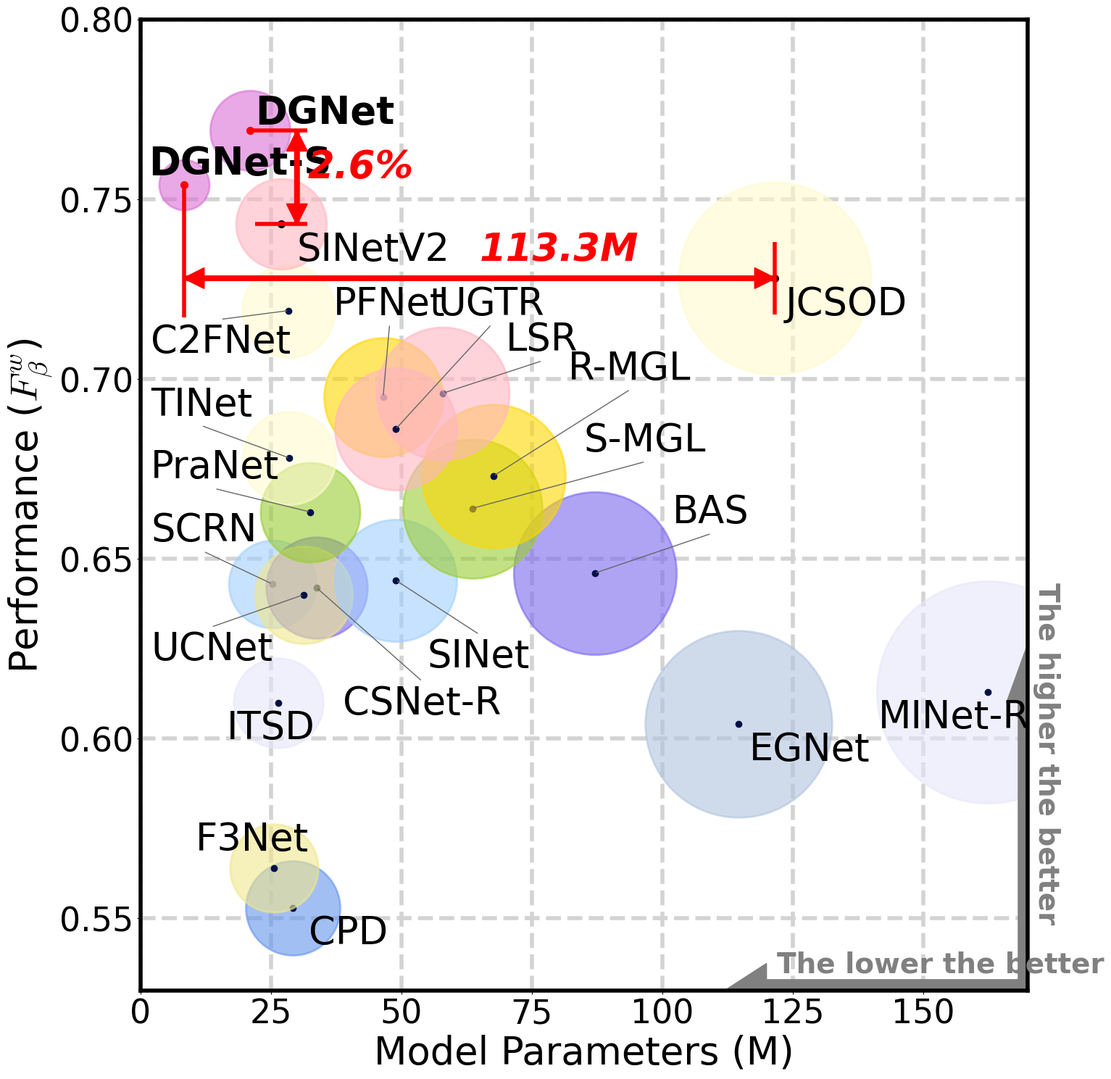

Reproduce this figure in Python.
import argparse
import numpy as np
import matplotlib.pyplot as plt


def draw_bubble(args, i):
    plt.scatter(args.X[1, i], args.X[0, i],
                    c=args.colors[i],
                    s=args.z[args.y == i]*300,
                    alpha=0.6,
                    label=args.labels[i],
                    linewidths=2,
                    )
    
    # Center of circle
    if args.labels[i] == 'DGNet-S':
        plt.scatter(args.X[1, i], args.X[0, i],
                    c='red',
                    s=24*1.5,
                    label=args.labels[i],
                    linewidths=2,

                    )

    elif args.labels[i] == 'DGNet':
        plt.scatter(args.X[1, i], args.X[0, i],
                    c='red',
                    s=24*1.5,
                    label=args.labels[i],
                    linewidths=2,

                    )
    elif args.labels[i] == 'SINetV2':
        plt.scatter(args.X[1, i], args.X[0, i],
                    c='black',
                    s=24*1.5,
                    label=args.labels[i],
                    linewidths=2,

                    )
    elif args.labels[i] == 'JCSOD':
        plt.scatter(args.X[1, i], args.X[0, i],
                    c='black',
                    s=24*1.5,
                    label=args.labels[i],
                    linewidths=2,
                    )
    else:
        plt.scatter(args.X[1, i], args.X[0, i],
                c='#001146',
                s=24*1.5,
                label=args.labels[i]
                )


def draw_text(args, i):
    if args.labels[i] == 'SCRN':
        plt.annotate(args.labels[i], (args.X[1, i], args.X[0, i]), xycoords='data',
                    xytext=(2, 0.655),
                    arrowprops=dict(arrowstyle='-',
                                    connectionstyle='arc,angleA=-90,angleB=0,armA=30,armB=0,rad=0',
                                    color="0.4"),
                    fontsize=args.font_size)
    elif args.labels[i] == 'UCNet':
        plt.annotate(args.labels[i], (args.X[1, i], args.X[0, i]), xycoords='data',
                    xytext=(2, args.X[0, i]-0.018),
                    arrowprops=dict(arrowstyle='-',
                                    connectionstyle='arc,angleA=90,angleB=0,armA=30,armB=0,rad=0',
                                    color="0.4"),
                        fontsize=args.font_size)
    elif args.labels[i] == 'CSNet-R':
        plt.annotate(args.labels[i], (args.X[1, i], args.X[0, i]), xycoords='data',
                    xytext=(args.X[1, i]+5, args.X[0, i] - 0.035),
                    arrowprops=dict(arrowstyle='-',
                                    connectionstyle='arc,angleA=90,angleB=0,armA=30,armB=0,rad=0',
                                    color="0.4"),
                    fontsize=args.font_size)
    elif args.labels[i] == 'DGNet-S':
        plt.text(args.X[1, i]-6.8, args.X[0, i]+0.003,
                args.labels[i],
                fontsize=args.font_size,
                color='black',
                fontweight='bold')
    elif args.labels[i] == 'DGNet':
        plt.text(args.X[1, i] + 1, args.X[0, i] + 0.002,
                args.labels[i],
                fontsize=args.font_size,
                color='black',
                fontweight='bold')
    elif args.labels[i] == 'PFNet':
        plt.annotate(args.labels[i], (args.X[1, i], args.X[0, i]), xycoords='data',
                    xytext=(37, 0.718),
                    arrowprops=dict(arrowstyle='-',
                                    connectionstyle='arc,angleA=-90,angleB=180,armA=30,armB=0,rad=0',
                                    color="0.4"),
                    fontsize=args.font_size)
    elif args.labels[i] == 'MINet-R':
        plt.text(args.X[1, i] - 21, args.X[0, i]-0.01,
                args.labels[i],
                fontsize=args.font_size)
    elif args.labels[i] == 'R-MGL':
        plt.annotate(args.labels[i], (args.X[1, i], args.X[0, i]), xycoords='data',
                    xytext=(82, 0.7),
                    arrowprops=dict(arrowstyle='-',
                                    connectionstyle='arc,angleA=-90,angleB=180,armA=30,armB=0,rad=0',
                                    color="0.4"),
                    fontsize=args.font_size)
    elif args.labels[i] == 'S-MGL':
        plt.annotate(args.labels[i], (args.X[1, i], args.X[0, i]), xycoords='data',
                    xytext=(85, 0.68),
                    arrowprops=dict(arrowstyle='-',
                                    connectionstyle='arc,angleA=-90,angleB=180,armA=30,armB=0,rad=0',
                                    color="0.4"),
                    fontsize=args.font_size)
    elif args.labels[i] == 'ITSD':
        plt.text(args.X[1, i]-10, args.X[0, i] - 0.01,
                args.labels[i],
                fontsize=args.font_size)
    elif args.labels[i] == 'PraNet':
        plt.annotate(args.labels[i], (args.X[1, i], args.X[0, i]), xycoords='data',
                    xytext=(2, 0.6725),
                    arrowprops=dict(arrowstyle='-',
                                    connectionstyle='arc,angleA=-90,angleB=180,armA=30,armB=0,rad=0',
                                    color="0.4"),
                    fontsize=args.font_size)
    elif args.labels[i] == 'F3Net':
        plt.text(args.X[1, i]-15, args.X[0, i] + 0.005,
                args.labels[i],
                fontsize=args.font_size)
    elif args.labels[i] == 'CPD':
        plt.text(args.X[1, i]+3, args.X[0, i] - 0.01,
                args.labels[i],
                fontsize=args.font_size)
    elif args.labels[i] == 'PoolNet':
        plt.text(args.X[1, i]+2, args.X[0, i] - 0.01,
                args.labels[i],
                fontsize=args.font_size)
    elif args.labels[i] == 'EGNet':
        plt.text(args.X[1, i]+2, args.X[0, i] - 0.01,
                args.labels[i],
                fontsize=args.font_size)
    elif args.labels[i] == 'BAS':
        plt.annotate(args.labels[i], (args.X[1, i], args.X[0, i]), xycoords='data',
                    xytext=(102, 0.66),
                    arrowprops=dict(arrowstyle='-',
                                    connectionstyle='arc,angleA=-90,angleB=180,armA=30,armB=0,rad=0',
                                    color="0.4"),
                    fontsize=args.font_size)
    elif args.labels[i] == 'JCSOD':
        plt.text(args.X[1, i] + 2, args.X[0, i] - 0.01,
                args.labels[i],
                fontsize=args.font_size)
    elif args.labels[i] == 'SINet':
        plt.annotate(args.labels[i], (args.X[1, i], args.X[0, i]), xycoords='data',
                    xytext=(55, 0.62),
                    arrowprops=dict(arrowstyle='-',
                                    connectionstyle='arc,angleA=90,angleB=180,armA=30,armB=0,rad=0',
                                    color="0.4"),
                    fontsize=args.font_size)
    elif args.labels[i] == 'UGTR':
        plt.annotate(args.labels[i], (args.X[1, i], args.X[0, i]), xycoords='data',
                    xytext=(55+2, 0.718),
                    arrowprops=dict(arrowstyle='-',
                                    connectionstyle='arc,angleA=-90,angleB=180,armA=30,armB=0,rad=0',
                                    color="0.4"),
                    fontsize=args.font_size)
    elif args.labels[i] == 'TINet':
        plt.annotate(args.labels[i], (args.X[1, i], args.X[0, i]), xycoords='data',
                    xytext=(2, 0.69),
                    arrowprops=dict(arrowstyle='-',
                                    connectionstyle='arc,angleA=270,angleB=180,armA=30,armB=0,rad=0',
                                    color="0.4"),
                    fontsize=args.font_size)
    elif args.labels[i] == 'SINetV2':
        plt.text(args.X[1, i] + 3, args.X[0, i] - 0.01,
                args.labels[i],
                fontsize=args.font_size)
    elif args.labels[i] == 'C2FNet':
        plt.annotate(args.labels[i], (args.X[1, i], args.X[0, i]), xycoords='data',
                    xytext=(2, 0.7075),
                    arrowprops=dict(arrowstyle='-',
                                    connectionstyle='arc,angleA=90,angleB=180,armA=30,armB=0,rad=0',
                                    color="0.4"),
                    fontsize=args.font_size)
    elif args.labels[i] == 'LSR':
        plt.annotate(args.labels[i], (args.X[1, i], args.X[0, i]), xycoords='data',
                    xytext=(70, 0.708),
                    arrowprops=dict(arrowstyle='-',
                                    connectionstyle='arc,angleA=-90,angleB=180,armA=30,armB=0,rad=0',
                                    color="0.4"),
                    fontsize=args.font_size)

    else:
        plt.text(args.X[1, i], args.X[0, i],
                args.labels[i],
                fontsize=args.font_size)


def draw_lines(args):
    # Horizontal
    plt.annotate("",
                xy=(8.30, 0.728),
                xytext=(121.63, 0.728),
                arrowprops=dict(color="r",  headlength = 20, headwidth = 20, linewidth=1.5),
                )
    plt.annotate("",
                xy=(121.63, 0.728),
                xytext=(8.30, 0.728),
                arrowprops=dict(color="r",  headlength = 20, headwidth = 20, linewidth=1.5),
                )

    plt.vlines(x=8.30, ymin=0.747-0.03, ymax=0.754, color='r', linewidth=4.0)
    plt.vlines(x=121.63, ymin=0.728-0.01, ymax=0.728+0.01, color='r', linewidth=4.0)
    plt.text((121.63-8.30)/2+8.30, 0.743-0.01,
                    "113.3M",
                    fontsize=args.font_size,
            c='r',
            style='oblique',
            fontweight='bold'
            )

    # Vertical
    plt.annotate("",
                xy=(26.98+3, 0.769),
                xytext=(26.98+3, 0.743),
                arrowprops=dict(color="r",  headlength = 20, headwidth = 20, linewidth=1.5)
                )
    plt.annotate("",
                xy=(26.98+3, 0.743),
                xytext=(26.98+3, 0.769),
                arrowprops=dict(color="r",  headlength = 20, headwidth = 20, linewidth=1.5)
                )
    plt.hlines(y=0.769, xmin=21.02, xmax=26.98+5, color='r', linewidth=4.0)
    plt.hlines(y=0.743, xmin=26.98-5, xmax=26.98+5, color='r', linewidth=4.0)
    plt.text(21.02+3+8, (0.769-0.743)/2+0.743,
                    "2.6%",
                    fontsize=args.font_size,
            c='r',
            style='oblique',
            fontweight='bold'
            )

    plt.arrow(170, 0.53, 0, 0.08,
            width=3.5, head_width=8, head_length=0.016, color='gray',)
    plt.text(171, 0.55 ,
                    "The higher the better",
                    fontsize=args.font_size-10,
            c='gray',
            fontweight='bold',
            rotation=270
            )
    plt.arrow(170, 0.53, -50, 0,
            width=0.006, head_width=0.015, head_length=8, color='gray',)
    plt.text(122, 0.535,
                    "The lower the better",
                    fontsize=args.font_size-10,
            c='gray',
            fontweight='bold'
            )


def draw_engine(args):

    for i in range(args.X.shape[1]):
        
        draw_bubble(args, i)
        
        draw_text(args, i)

    draw_lines(args)


if __name__ == '__main__':
    
    parser = argparse.ArgumentParser()
    parser.add_argument('--font_size', default=38)
    parser.add_argument('--X', default=
                        np.array([[0.553, 0.604, 0.643, 0.642, 0.564, 0.640, 0.610, 0.613, 0.644, 0.663, 
                                   0.646, 0.695, 0.664, 0.673, 0.719, 0.678, 0.728, 0.696, 0.686, 0.743,
                                   0.754, 0.769], # Fw
                                   [29.23, 114.64, 25.23, 33.71, 25.54, 31.26, 26.47, 162.38, 48.95, 32.55, 
                                    87.06, 46.5, 63.6, 67.64, 28.41, 28.56, 121.63, 57.9, 48.87, 26.98, 
                                    8.30, 21.02] # Model Parameters (M)
                                    ]))
    parser.add_argument('--y', default=
                        np.arange(0, 22))
    parser.add_argument('--z', default=
                        np.array([29.23, 114.64, 25.23, 33.71, 25.54, 31.26, 26.47, 162.38, 48.95, 32.55, 
                                  87.06, 46.5, 63.6, 67.64, 28.41, 28.56, 121.63, 57.9, 48.87, 26.98,
                                  8.30, 21.02]), help='Bubble size')
    parser.add_argument('--colors', default=
                        ['cornflowerblue','lightsteelblue','#a2cffe','mediumslateblue','khaki','khaki','lavender','lavender', '#a2cffe','yellowgreen',
                         'mediumslateblue','gold','yellowgreen','gold','lemonchiffon','lemonchiffon', 'lemonchiffon','lightpink','lightpink','lightpink',
                         'orchid','orchid',])
    parser.add_argument('--labels', default=
                        ["CPD", "EGNet", "SCRN", "CSNet-R", "F3Net", "UCNet", "ITSD", "MINet-R", "SINet", "PraNet", 
                         "BAS", "PFNet", "S-MGL", "R-MGL", "C2FNet", "TINet", "JCSOD", "LSR", "UGTR", "SINetV2",
                         "DGNet-S", "DGNet"])
    args = parser.parse_args()

    plt.rcParams['font.family'] = ['Times New Roman']
    plt.rcParams['mathtext.fontset'] = 'cm'
    plt.rcParams['figure.figsize'] = (15.5, 15)
    
    plt.rc('axes', axisbelow=True)

    draw_engine(args)

    plt.rc('axes', axisbelow=True)
    plt.grid(True, linestyle='--', linewidth=4, color='lightgray')
    plt.ylabel(r'Performance ($F^w_\beta$)', fontsize=args.font_size)

    plt.xlabel('Model Parameters (M)', fontsize=args.font_size)
    plt.tick_params(labelsize=args.font_size-5)
    plt.xlim(0, 170)
    plt.ylim(0.53, 0.8)

    ax = plt.gca()
    ax.spines['bottom'].set_linewidth(4)
    ax.spines['left'].set_linewidth(4)
    ax.spines['top'].set_linewidth(4)
    ax.spines['right'].set_linewidth(4)

    plt.tight_layout()

    plt.savefig('BubbleFig.pdf')
